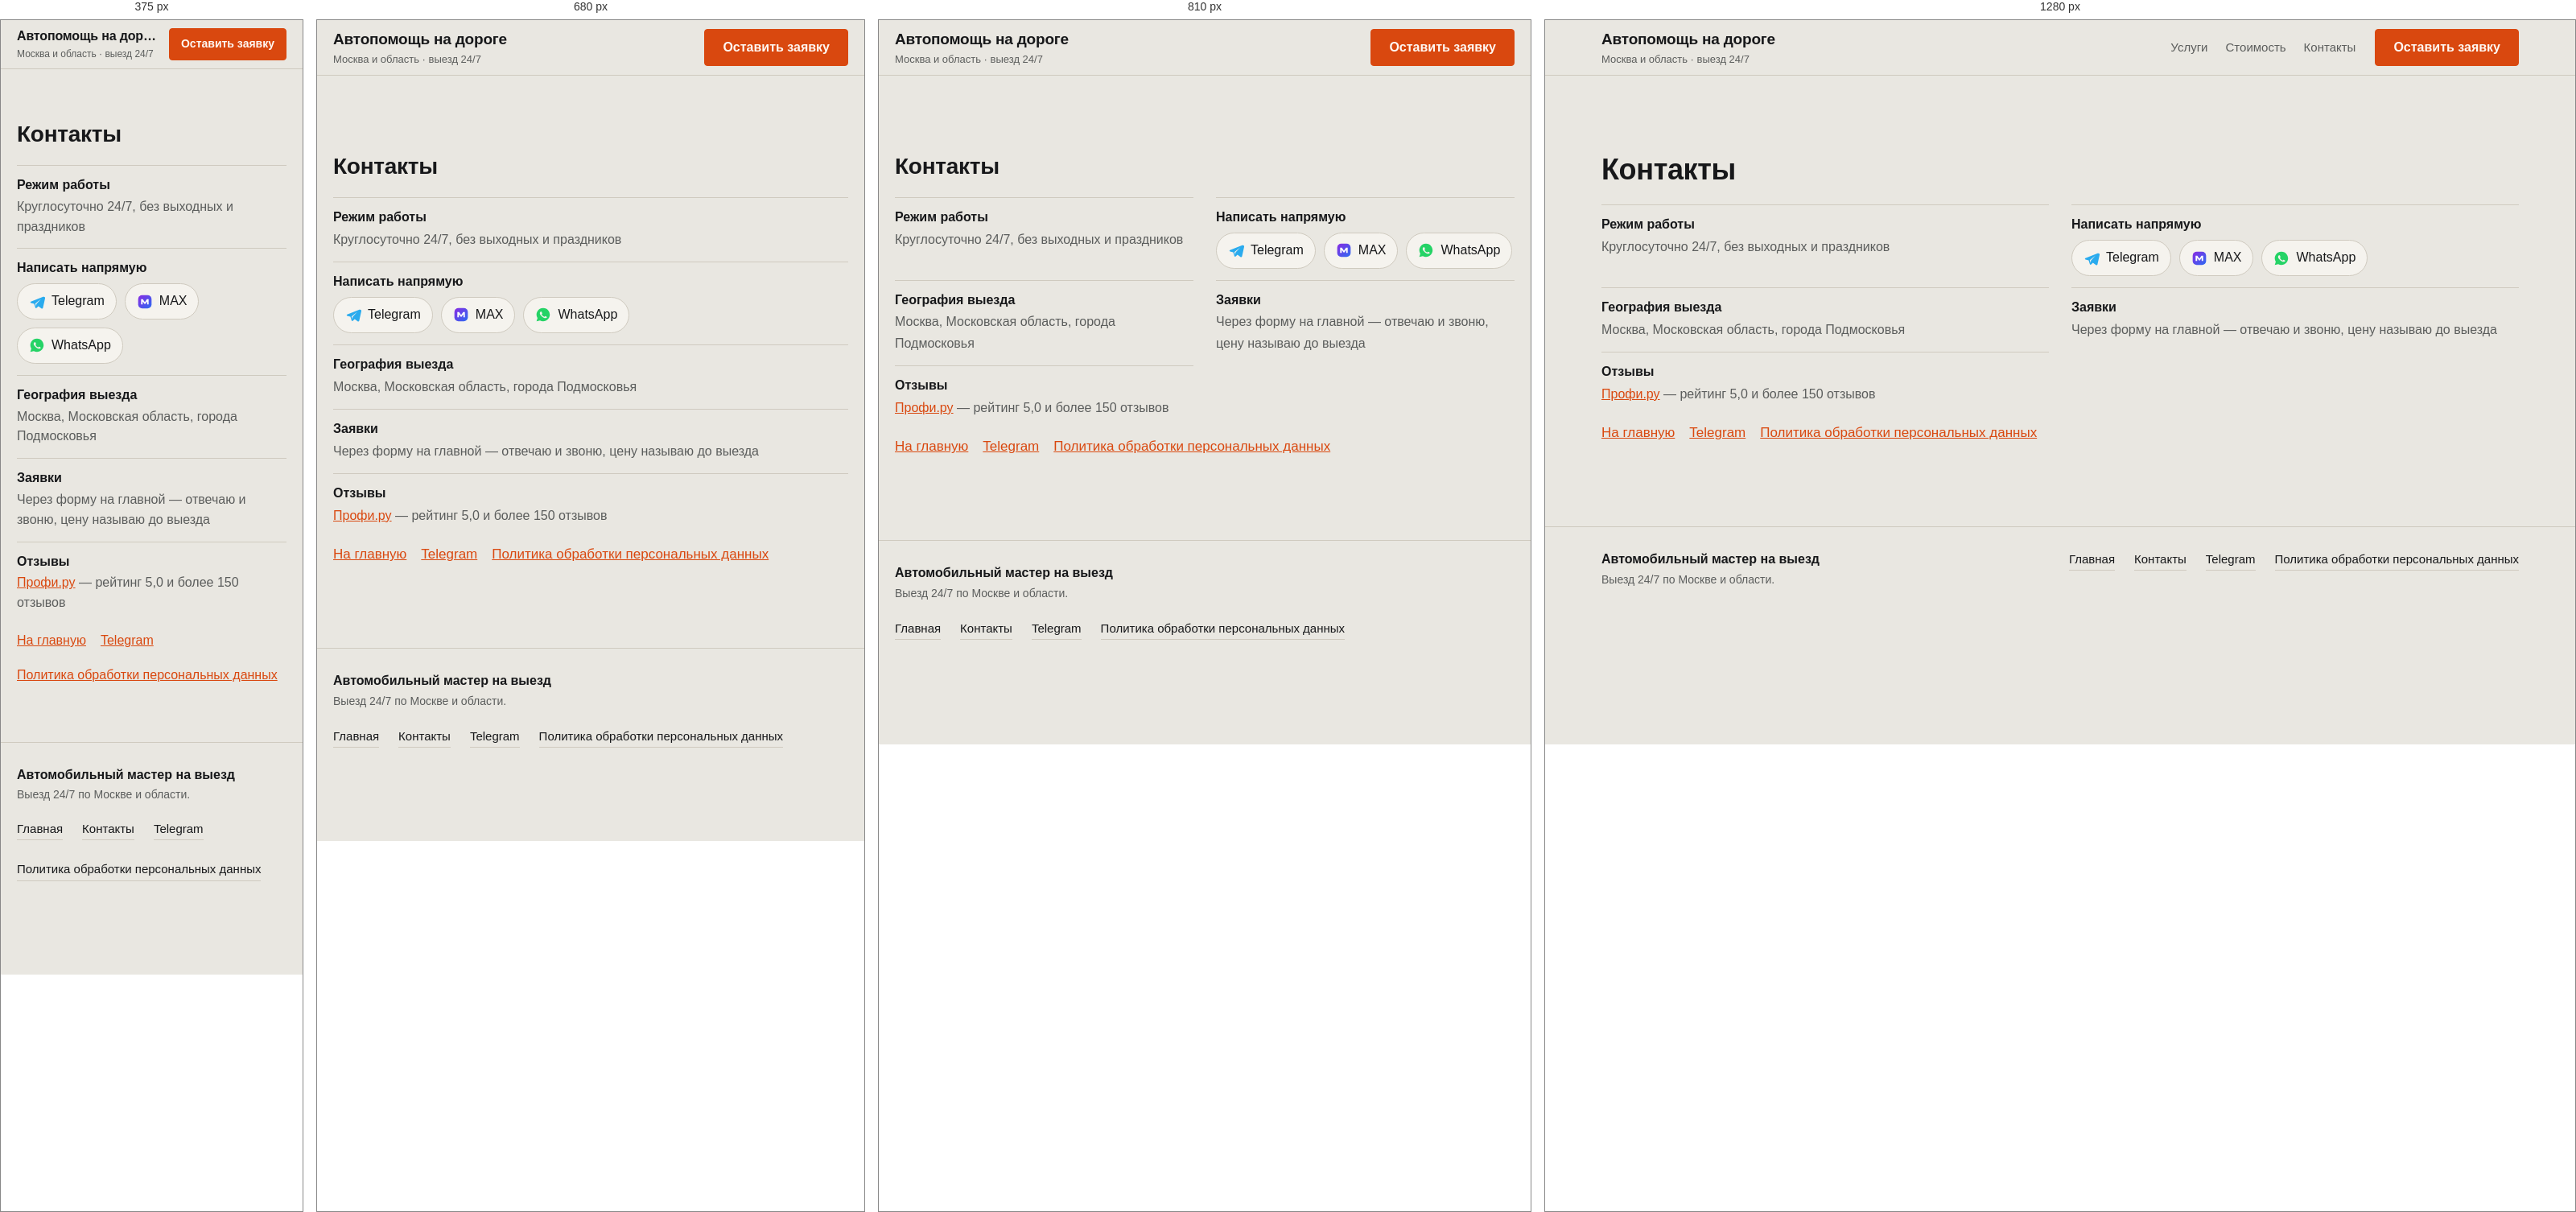
Rendered at 375 px, 680 px, 810 px and 1280 px, left to right.

<!-- file: contacts.html -->
<!DOCTYPE html>
<html lang="ru">
<head>
<meta charset="UTF-8">
<meta name="viewport" content="width=device-width, initial-scale=1">
<title>Контакты — автопомощь на дороге в Москве 24/7</title>
<meta name="description" content="Контакты выездного автомобильного мастера: режим работы 24/7, реквизиты, география выезда по Москве и области.">
<meta name="robots" content="index, follow">
<link rel="canonical" href="https://xn--80aesajwhicohj4j.xn--p1ai/contacts.html">
<meta property="og:type" content="website">
<meta property="og:title" content="Контакты — автопомощь на дороге в Москве 24/7">
<meta property="og:description" content="Контакты выездного автомобильного мастера: режим работы 24/7, реквизиты, география выезда по Москве и области.">
<meta property="og:url" content="https://xn--80aesajwhicohj4j.xn--p1ai/contacts.html">
<link rel="icon" href="/favicon.svg" type="image/svg+xml">
<link rel="alternate icon" href="/favicon.ico" sizes="any">
<link rel="stylesheet" href="/style.css?v=25">
</head>
<body>
<header class="site-head">
  <div class="wrap head-row">
    <a class="brand" href="/">
      <span class="brand-name">Автопомощь на дороге</span>
      <span class="brand-role">Москва и область · выезд 24/7</span>
    </a>
    <nav class="head-nav" aria-label="Разделы">
      <a href="/#services">Услуги</a>
      <a href="/#price">Стоимость</a>
      <a href="/contacts.html">Контакты</a>
    </nav>
    <div class="head-cta">
      <a class="btn btn-solid" href="/#form">Оставить заявку</a>
    </div>
  </div>
</header>
<main id="top">

  <section class="section">
    <div class="wrap">
      <h1 class="sec-title sec-title-sm">Контакты</h1>
      <div class="contacts-grid">
        <div class="contacts-item"><b>Режим работы</b><span>Круглосуточно 24/7, без выходных и праздников</span></div>
        <div class="contacts-item"><b>Написать напрямую</b>        <span class="msg-btns" data-msg-btns>
          <a class="msg-btn" data-msg="telegram" href="https://t.me/mak84sim" target="_blank" rel="noopener" title="Telegram" aria-label="Написать в Telegram">
            <svg viewBox="0 0 24 24" width="20" height="20" aria-hidden="true"><path fill="currentColor" d="M21.9 4.3 2.9 11.6c-1 .4-1 1.8.1 2.1l4.7 1.4 1.8 5.6c.3.9 1.4 1.1 2 .4l2.6-2.5 4.8 3.5c.7.5 1.7.1 1.9-.7l3.3-15.1c.2-1-.8-1.8-1.7-1.4zM9.4 14.8 18 7.9l-6.9 7.4-.4 3.6-1.3-4.1z"/></svg>
            <span>Telegram</span></a>
          <a class="msg-btn" data-msg="max" href="https://lead-relay-pomoshch.spru.run/max?key=A_kHOWr_rKk_5FTj" target="_blank" rel="noopener" title="MAX" aria-label="Написать в MAX">
            <svg viewBox="0 0 24 24" width="20" height="20" aria-hidden="true"><defs><linearGradient id="maxg2" x1="0" y1="0" x2="1" y2="1"><stop offset="0" stop-color="#8A2BE2"/><stop offset="1" stop-color="#2B6BF2"/></linearGradient></defs><rect x="2" y="2" width="20" height="20" rx="6" fill="url(#maxg2)"/><path fill="#fff" d="M6.4 8.2h2.5l3.1 4.3 3.1-4.3h2.5v7.6h-2.2v-4.5l-2.9 3.9h-.9L8.7 11.3v4.5H6.4z"/></svg>
            <span>MAX</span></a>
          <a class="msg-btn" data-msg="whatsapp" href="https://lead-relay-pomoshch.spru.run/wa?key=A_kHOWr_rKk_5FTj" target="_blank" rel="noopener" title="WhatsApp" aria-label="Написать в WhatsApp">
            <svg viewBox="0 0 24 24" width="20" height="20" aria-hidden="true"><path fill="currentColor" d="M12 2a9.9 9.9 0 0 0-8.5 15L2 22l5.2-1.4A9.9 9.9 0 1 0 12 2zm5.3 13.9c-.2.6-1.2 1.2-1.7 1.2-.5.1-1 .1-1.6-.1-.4-.1-.9-.3-1.5-.6-2.7-1.2-4.4-3.9-4.5-4-.1-.2-1-1.4-1-2.6s.6-1.8.9-2.1c.2-.2.5-.3.7-.3h.5c.2 0 .4 0 .6.5l.8 2c.1.2.1.4 0 .5l-.4.5-.3.3c-.1.1-.2.3 0 .5.2.4.8 1.3 1.6 2 1.1 1 2 1.3 2.3 1.4.2.1.4.1.5-.1l.6-.7c.2-.2.3-.2.5-.1l2 1c.2.1.4.2.4.3.1.1.1.6-.1 1.2z"/></svg>
            <span>WhatsApp</span></a>
        </span></div>
        <div class="contacts-item"><b>География выезда</b><span>Москва, Московская область, города Подмосковья</span></div>
        <div class="contacts-item"><b>Заявки</b><span>Через форму на главной — отвечаю и звоню, цену называю до выезда</span></div>
        <div class="contacts-item"><b>Отзывы</b><span><a href="https://profi.ru/profile/AfoninMV14/share" target="_blank" rel="nofollow sponsored noopener">Профи.ру</a> — рейтинг 5,0 и более 150 отзывов</span></div>
      </div>
      <p class="links-row">
        <a href="/">На главную</a>
        <a href="https://t.me/mak84sim" target="_blank" rel="noopener">Telegram</a>
        <a href="/policy.html">Политика обработки персональных данных</a>
      </p>
    </div>
  </section>

</main>
<footer class="site-foot">
  <div class="wrap foot-row">
    <div>
      <b>Автомобильный мастер на выезд</b>
      <span>Выезд 24/7 по Москве и области.</span>
    </div>
    <nav class="foot-nav">
      <a href="/">Главная</a>
      <a href="/contacts.html">Контакты</a>
      <a href="https://t.me/mak84sim" target="_blank" rel="noopener">Telegram</a>
      <a href="/policy.html">Политика обработки персональных данных</a>
    </nav>
  </div>
</footer>
</body>
</html>


/* @media block from style.css */
@media (max-width: 900px) {
  .hero-grid { grid-template-columns: 1fr; }
  .hero-media { max-width: 420px; }
  .hero-badge { left: 12px; bottom: 12px; }
  .top-card, .top-card:nth-child(2) { grid-column: span 12; }
  .top-card:nth-child(2) img { aspect-ratio: 16/11; }
  .price-grid, .form-grid { grid-template-columns: 1fr; gap: 36px; }
  .steps { grid-template-columns: 1fr; gap: 28px; }
  .trust-row { grid-template-columns: repeat(2, minmax(0,1fr)); gap: 22px 0; }
  .trust-row li:nth-child(odd) { padding-left: 0; border-left: 0; }
  .head-nav { display: none; }
  .gal figure { flex-basis: 300px; }
}

/* @media block from style.css */
@media (max-width: 560px) {
  body { font-size: 16px; }
  .section { padding: 64px 0; }
  .gal figure { flex-basis: 78%; }
  .svc-list li { grid-template-columns: 1fr; row-gap: 2px; padding: 14px 0; }
  .svc-list .idx { grid-column: 1; margin-bottom: 2px; }
  .svc-list b, .svc-list .note { grid-column: 1; }
  .about-facts li { grid-template-columns: 1fr; gap: 4px; }
  .head-cta .btn-ghost { display: none; }
  .hero-actions .btn { width: 100%; }
  .head-row { flex-wrap: nowrap; gap: 12px; min-height: 60px; }
  .brand { min-width: 0; }
  .brand-name { font-size: 16px; white-space: nowrap; overflow: hidden; text-overflow: ellipsis; }
  .brand-role { font-size: 12px; white-space: nowrap; overflow: hidden; text-overflow: ellipsis; }
  .head-cta .btn { min-height: 40px; padding: 0 14px; font-size: 14px; white-space: nowrap; }
}

/* @media block from style.css */
@media (min-width: 900px) {
  .carousel-btn { display: flex; }
}

/* @media block from style.css */
@media (max-width: 640px) {
  .review-card { flex: 0 0 82%; }
  .reviews-head { gap: 20px; }
  .score-num { font-size: 36px; }
}

/* @media block from style.css */
@media (min-width: 561px) {
  .head-cta .btn-ghost { display: inline-flex; align-items: center; gap: 7px; }
}

/* @media block from style.css */
@media (max-width: 900px) {
  .call-fab { display: inline-flex; }
  body { padding-bottom: 76px; }
}

/* @media block from style.css */
@media (max-width: 720px) { .contacts-grid { grid-template-columns: 1fr; } }